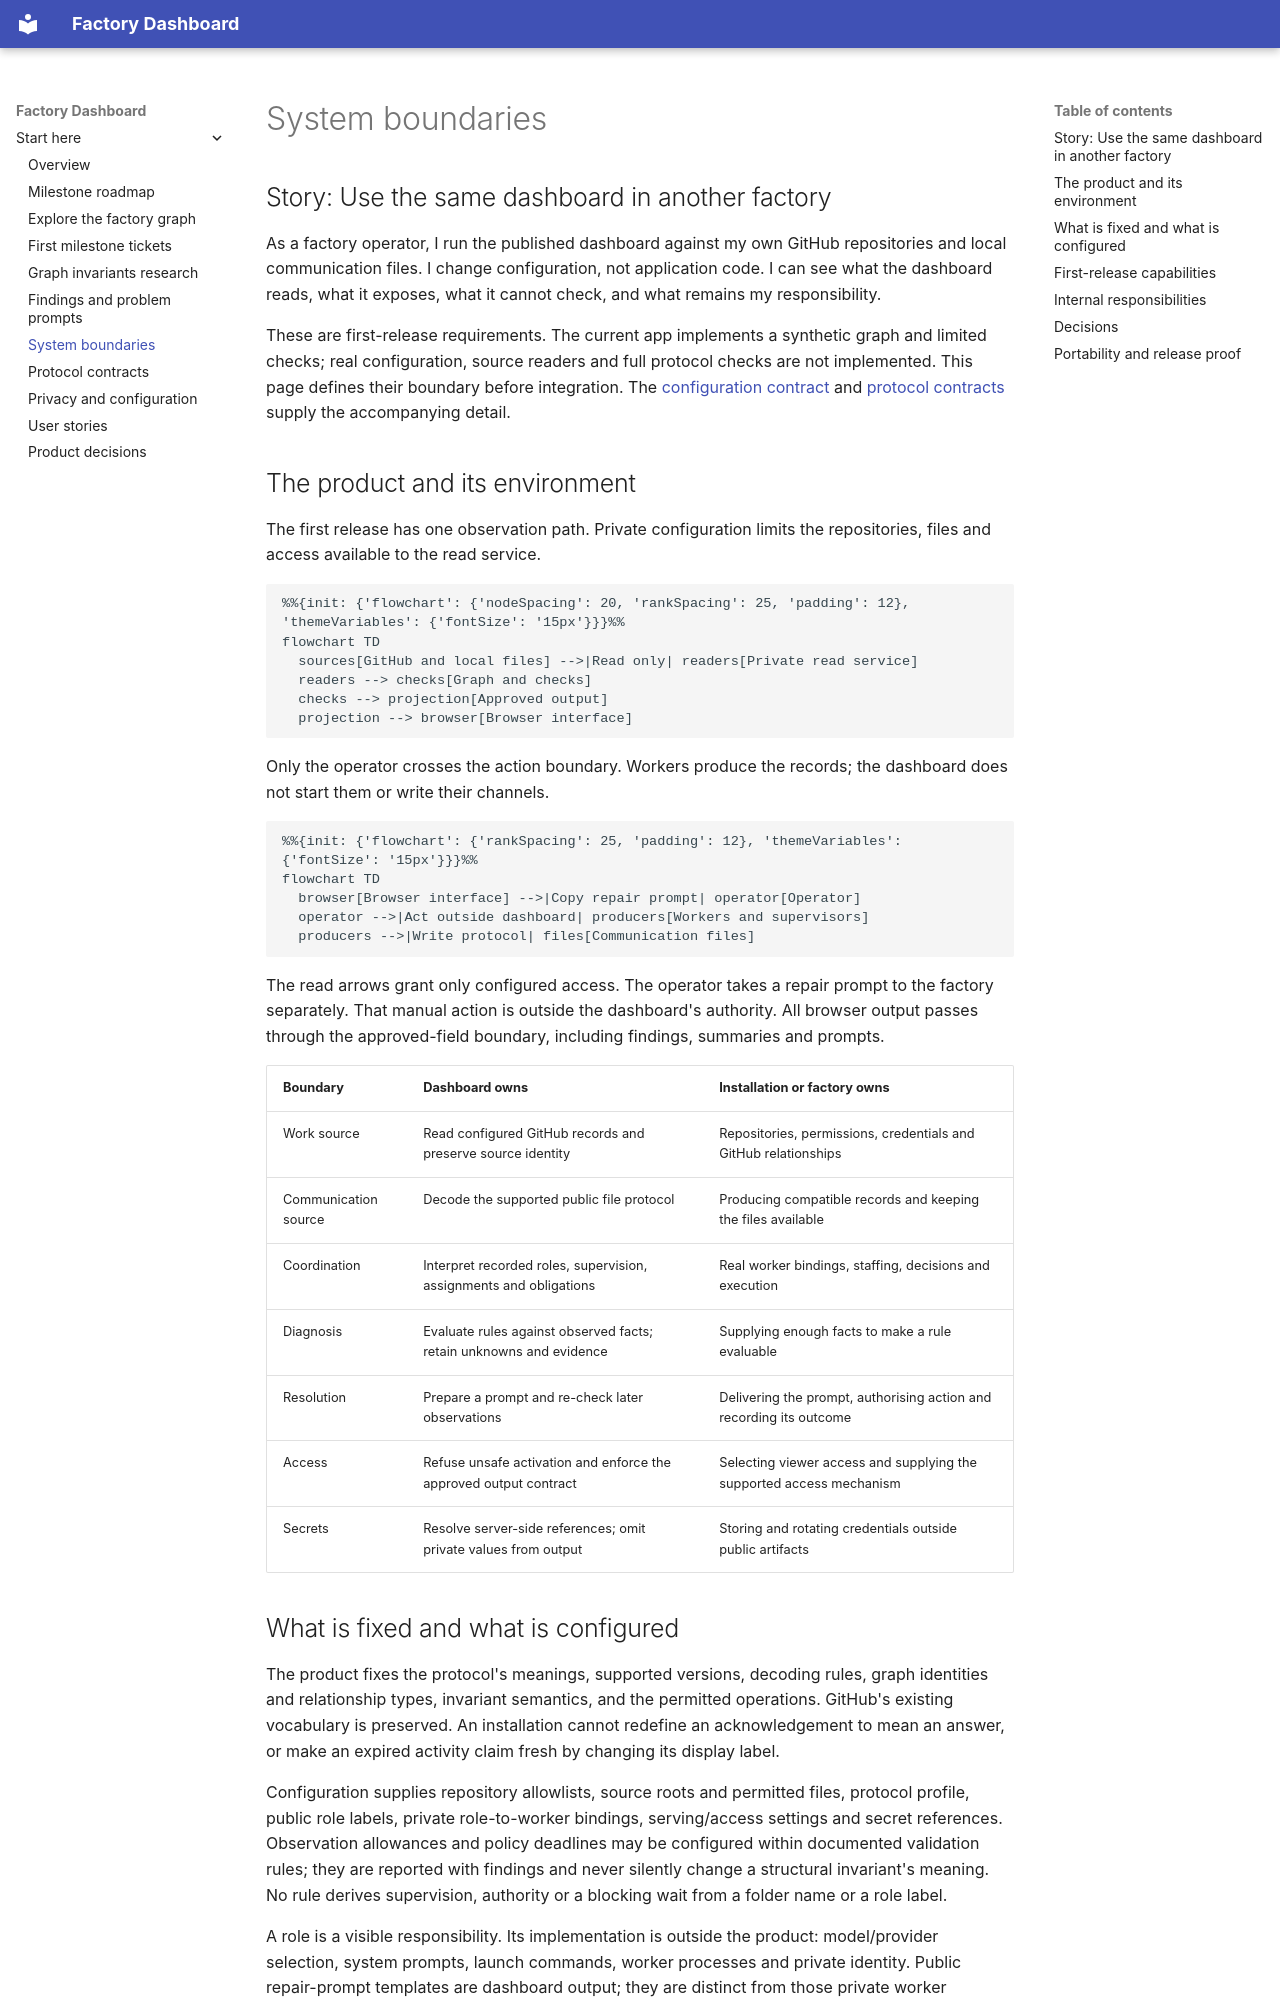

repository: lambdasistemi/factory-dashboard · page: system-boundaries/index.html · generator: mkdocs

# System boundaries

## Story: Use the same dashboard in another factory

As a factory operator, I run the published dashboard against my own GitHub repositories and local communication files. I change configuration, not application code. I can see what the dashboard reads, what it exposes, what it cannot check, and what remains my responsibility.

These are first-release requirements. The current app implements a synthetic graph and limited checks; real configuration, source readers and full protocol checks are not implemented. This page defines their boundary before integration. The [configuration contract](configuration.md) and [protocol contracts](protocols.md) supply the accompanying detail.

## The product and its environment

The first release has one observation path. Private configuration limits the repositories, files and access available to the read service.

```mermaid
%%{init: {'flowchart': {'nodeSpacing': 20, 'rankSpacing': 25, 'padding': 12}, 'themeVariables': {'fontSize': '15px'}}}%%
flowchart TD
  sources[GitHub and local files] -->|Read only| readers[Private read service]
  readers --> checks[Graph and checks]
  checks --> projection[Approved output]
  projection --> browser[Browser interface]
```

Only the operator crosses the action boundary. Workers produce the records; the dashboard does not start them or write their channels.

```mermaid
%%{init: {'flowchart': {'rankSpacing': 25, 'padding': 12}, 'themeVariables': {'fontSize': '15px'}}}%%
flowchart TD
  browser[Browser interface] -->|Copy repair prompt| operator[Operator]
  operator -->|Act outside dashboard| producers[Workers and supervisors]
  producers -->|Write protocol| files[Communication files]
```

The read arrows grant only configured access. The operator takes a repair prompt to the factory separately. That manual action is outside the dashboard's authority. All browser output passes through the approved-field boundary, including findings, summaries and prompts.

| Boundary | Dashboard owns | Installation or factory owns |
| --- | --- | --- |
| Work source | Read configured GitHub records and preserve source identity | Repositories, permissions, credentials and GitHub relationships |
| Communication source | Decode the supported public file protocol | Producing compatible records and keeping the files available |
| Coordination | Interpret recorded roles, supervision, assignments and obligations | Real worker bindings, staffing, decisions and execution |
| Diagnosis | Evaluate rules against observed facts; retain unknowns and evidence | Supplying enough facts to make a rule evaluable |
| Resolution | Prepare a prompt and re-check later observations | Delivering the prompt, authorising action and recording its outcome |
| Access | Refuse unsafe activation and enforce the approved output contract | Selecting viewer access and supplying the supported access mechanism |
| Secrets | Resolve server-side references; omit private values from output | Storing and rotating credentials outside public artifacts |
